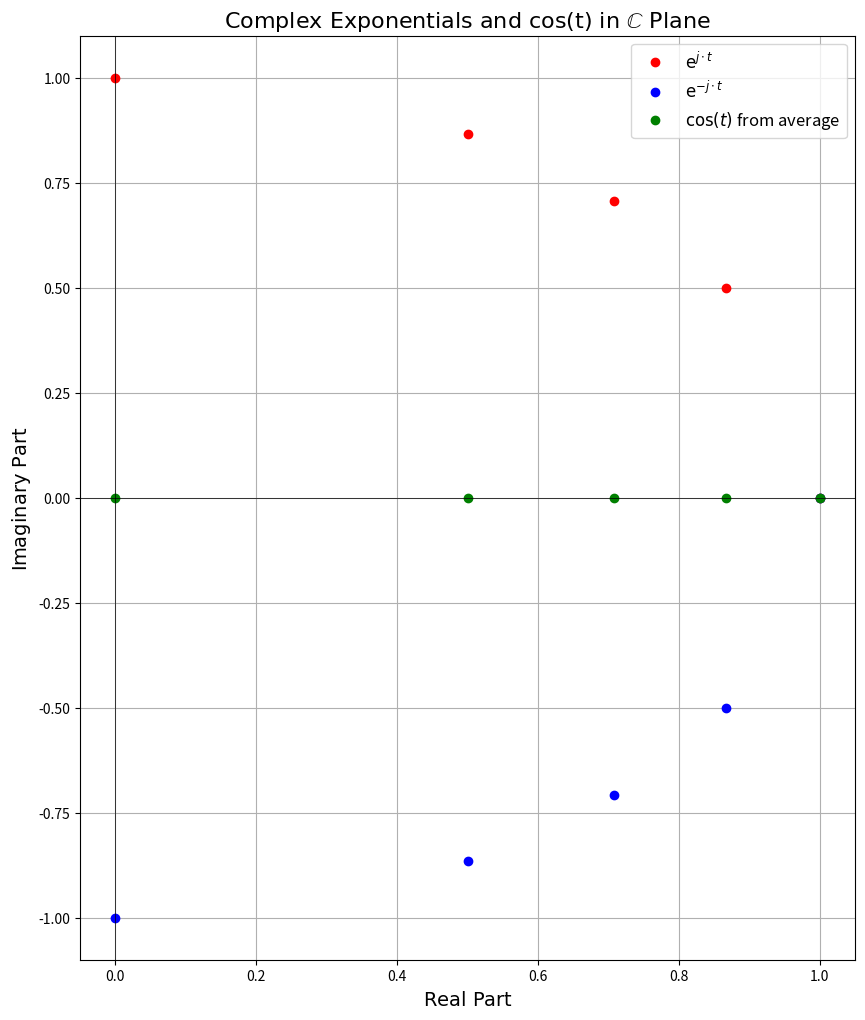
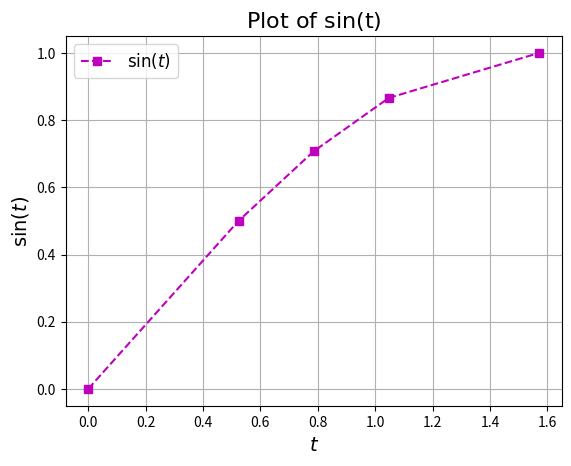

The script that saved these images, in order:
""" ex3.py """

import numpy as np
import matplotlib.pyplot as plt

###################################################
print(f"\n1. Generating Complex Exponentials")
print(f"=======================================\n")
###################################################

# Time sequences 0, pi/6, pi/4, pi/3, pi/2
t: np.ndarray = np.array([0, np.pi / 6, np.pi / 4, np.pi / 3, np.pi / 2])

print("Defined sequence t:", t)

s1: np.ndarray = np.exp(1j * t)   # e^(j * t)
s2: np.ndarray = np.exp(-1j * t)  # e^(-j * t)

print("Computed complex exponentials: e^(j*t) and e^(-j*t)")

###################################################
print(f"\n2. Plotting in the Complex Plane")
print(f"=======================================\n")
###################################################

print("Plotting complex exponentials in the complex plane...")

plt.figure(figsize=(10, 12))

x_complex_exp1: np.ndarray = np.real(s1)
y_complex_exp1: np.ndarray = np.imag(s1)
plt.plot(x_complex_exp1, y_complex_exp1, 'ro', label=r'$\text{e}^{j \cdot t}$')

x_complex_exp2: np.ndarray = np.real(s2)
y_complex_exp2: np.ndarray = np.imag(s2)
plt.plot(x_complex_exp2, y_complex_exp2, 'bo', label=r'$\text{e}^{-j \cdot t}$')

ss: np.ndarray = (s1 + s2) / 2  # cos(t) = (e^(j * t) + e^(-j * t)) / 2
x_complex_ss: np.ndarray = np.real(ss)
y_complex_ss: np.ndarray = np.imag(ss)

plt.plot(x_complex_ss, y_complex_ss, 'go', label=r'$\cos(t)$ from average')
plt.xlabel(r'$\text{Real Part}$', fontsize=14)
plt.ylabel(r'$\text{Imaginary Part}$', fontsize=14)
plt.title(r'$\text{Complex Exponentials and cos(t) in } \mathbb{C} \text{ Plane}$', fontsize=16)
plt.axhline(0, color='black', linewidth=0.5)
plt.axvline(0, color='black', linewidth=0.5)
plt.grid(True)
plt.legend(fontsize=12)
plt.show()

print("Complex plane visualization complete.")

###################################################
print(f"\n3. Computing and Plotting sin(t)")
print(f"=======================================\n")
###################################################

print("Computing sin(t) from the imaginary part of e^(j*t)...")

sin_t: np.ndarray = np.imag(s1)

print("Plotting sin(t)...")

plt.figure()
plt.plot(t, sin_t, 'ms--', label=r'$\text{sin}(t)$')
plt.xlabel(r'$t$', fontsize=14)
plt.ylabel(r'$\text{sin}(t)$', fontsize=14)
plt.title(r'$\text{Plot of sin(t)}$', fontsize=16)
plt.legend(fontsize=12)
plt.grid(True)
plt.show()

###################################################
print("\nSimulation complete!")
print("=======================================\n")
###################################################
